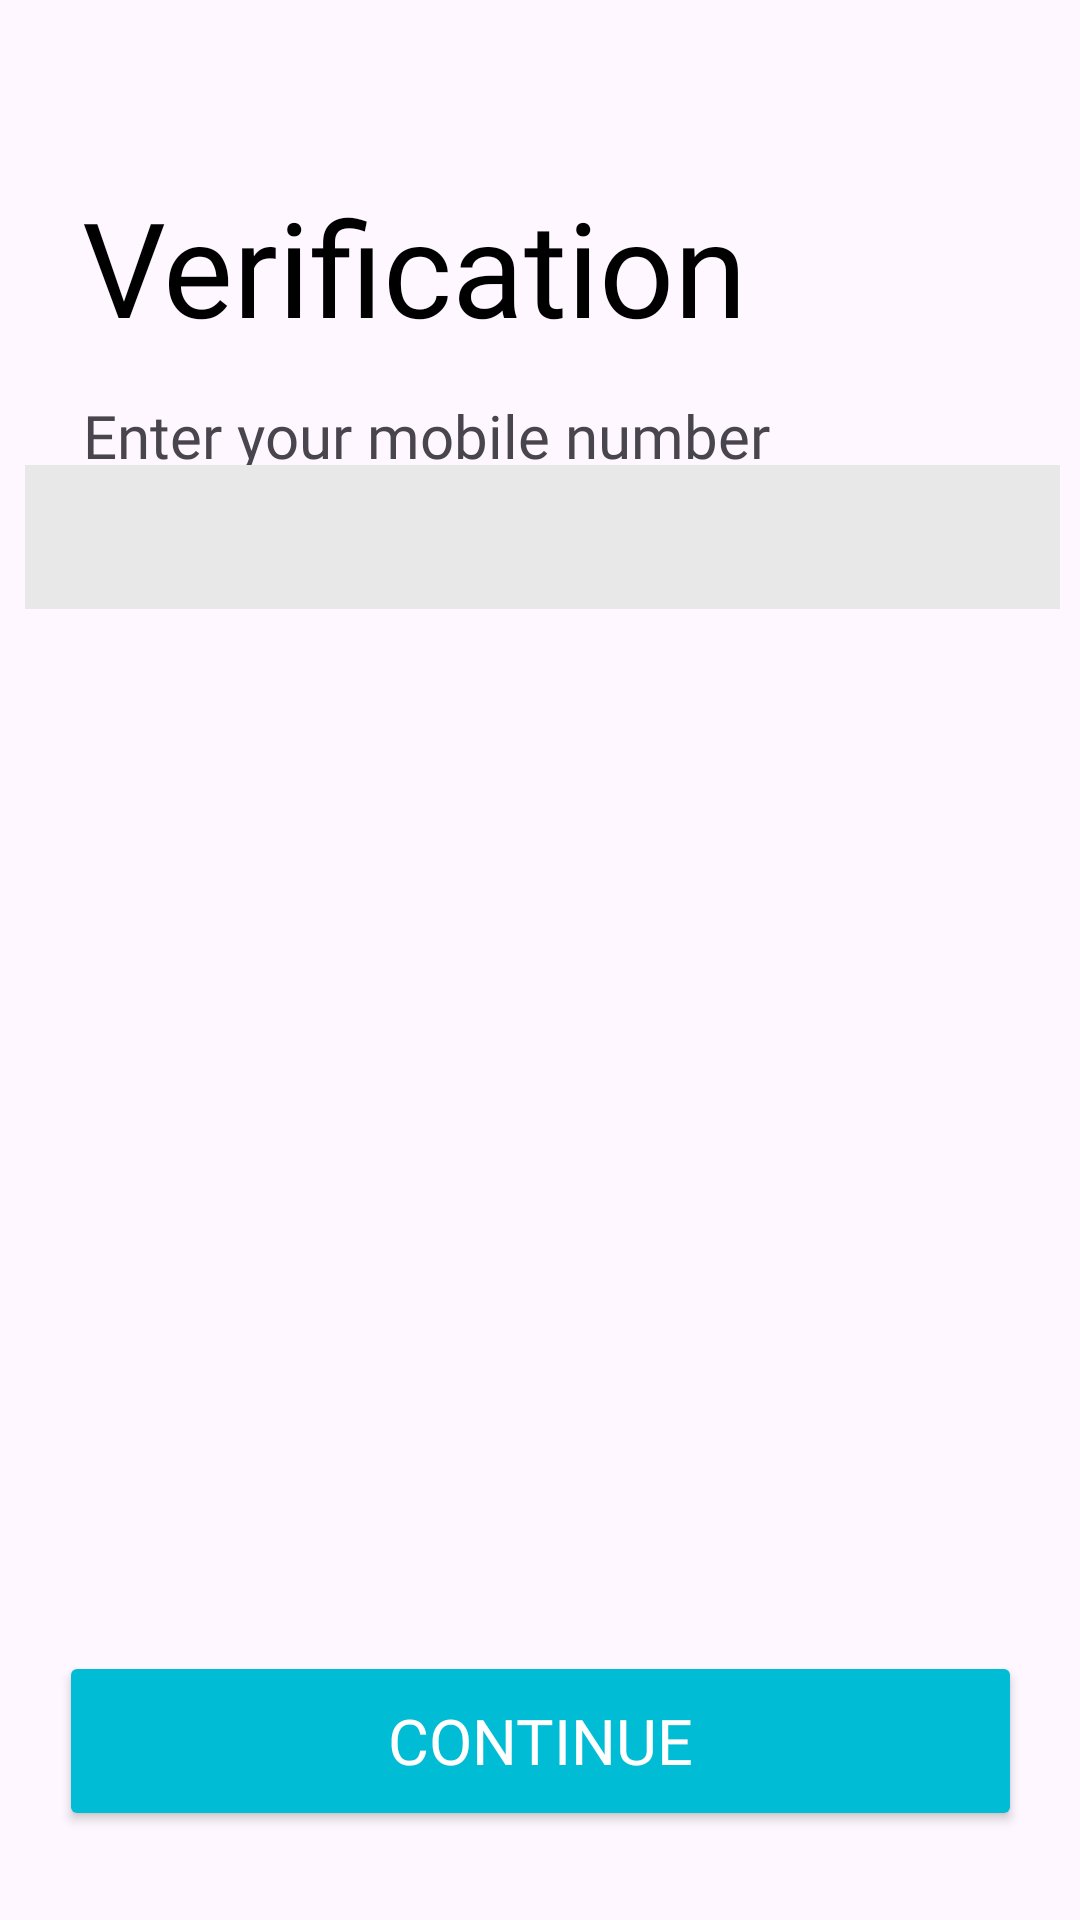

This screen was rendered from an Android layout file. Write that file and the resources it references.
<!-- AndroidManifest.xml: application theme Theme.DocPal -->
<!-- res/layout/activity_phone_number.xml -->
<?xml version="1.0" encoding="utf-8"?>
<androidx.constraintlayout.widget.ConstraintLayout xmlns:android="http://schemas.android.com/apk/res/android"
    xmlns:app="http://schemas.android.com/apk/res-auto"
    xmlns:tools="http://schemas.android.com/tools"
    android:layout_width="match_parent"
    android:orientation="vertical"
    android:layout_height="match_parent"
    tools:context=".PhoneNumber">

    <TextView
        android:layout_width="wrap_content"
        android:layout_height="wrap_content"
        android:fontFamily="@font/dinroundpro_bold"
        android:text="Verification"
        android:textColor="@color/black"
        android:textSize="44sp"
        app:layout_constraintBottom_toBottomOf="parent"
        app:layout_constraintEnd_toEndOf="parent"
        app:layout_constraintHorizontal_bias="0.198"
        app:layout_constraintStart_toStartOf="parent"
        app:layout_constraintTop_toTopOf="parent"
        app:layout_constraintVertical_bias="0.102" />

    <TextView
        android:id="@+id/entermobile"
        android:layout_width="wrap_content"
        android:layout_height="wrap_content"
        android:fontFamily="@font/dinroundpro_bold"
        android:text="Enter your mobile number"
        android:textSize="20sp"
        app:layout_constraintBottom_toBottomOf="parent"
        app:layout_constraintEnd_toEndOf="parent"
        app:layout_constraintHorizontal_bias="0.21"
        app:layout_constraintStart_toStartOf="parent"
        app:layout_constraintTop_toTopOf="parent"
        app:layout_constraintVertical_bias="0.215" />

    <EditText
        android:maxLength="10"
        android:paddingLeft="10dp"
        android:id="@+id/entermobileNumber"
        android:layout_width="345dp"
        android:layout_height="48dp"
        android:background="#E8E8E8"
        android:ems="10"
        android:fontFamily="@font/dinroundpro_medium"
        android:inputType="phone"
        app:layout_constraintBottom_toBottomOf="parent"
        app:layout_constraintEnd_toEndOf="parent"
        app:layout_constraintHorizontal_bias="0.545"
        app:layout_constraintStart_toStartOf="parent"
        app:layout_constraintTop_toTopOf="parent"
        app:layout_constraintVertical_bias="0.262" />



    <Button
        android:id="@+id/sendotp"
        android:layout_width="321dp"
        android:layout_height="60dp"
        android:backgroundTint="#00BCD5"
        android:fontFamily="@font/dinroundpro_medium"
        android:text="Continue"
        android:textColor="#FFFFFF"
        android:textSize="21sp"
        app:layout_constraintBottom_toBottomOf="parent"
        app:layout_constraintEnd_toEndOf="parent"
        app:layout_constraintStart_toStartOf="parent"
        app:layout_constraintTop_toTopOf="parent"
        app:layout_constraintVertical_bias="0.949" />


</androidx.constraintlayout.widget.ConstraintLayout>
<!-- resources referenced by this layout -->
<resources>
  <style name="Theme.DocPal" parent="Base.Theme.DocPal" />
  <style name="Base.Theme.DocPal" parent="Theme.Material3.DayNight.NoActionBar">
          
          
  
          <item name="android:autoLink">web|phone|email</item>
      </style>
  <!-- not gathered from this repository: default colours our renderer supplied (Android Studio template values) -->
  <color name="black">#FF000000</color>
</resources>
